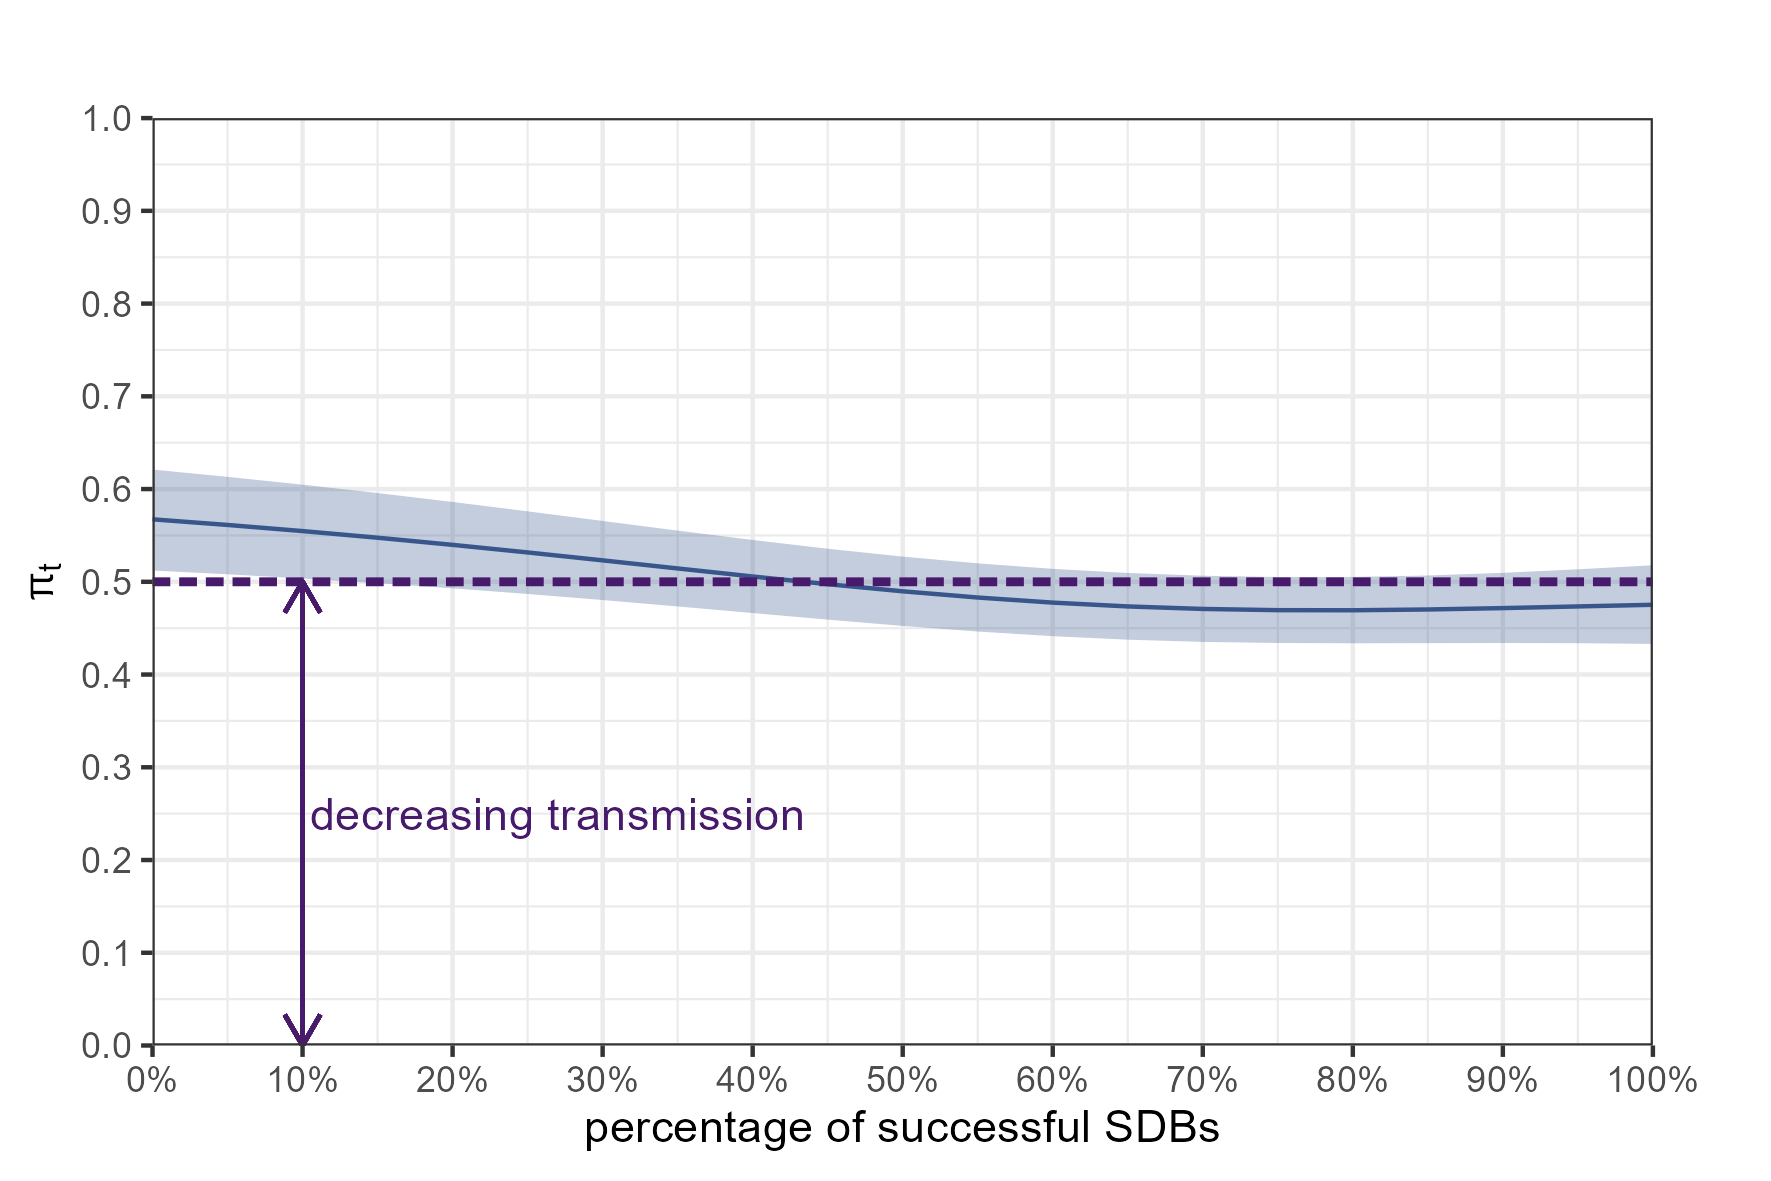

The file beside this chart, header and first rows:
p_success_prev, out_mean, out_lci, out_uci
0, 0.5674, 0.5122, 0.621
0.05, 0.5613, 0.5081, 0.6132
0.1, 0.5547, 0.5036, 0.6047
0.15, 0.5475, 0.4985, 0.5957
0.2, 0.5398, 0.493, 0.5861
0.25, 0.5317, 0.4869, 0.576
0.3, 0.5231, 0.4803, 0.5656
0.35, 0.5144, 0.4734, 0.5552
0.4, 0.5057, 0.4663, 0.5451
0.45, 0.4974, 0.4592, 0.5357
0.5, 0.4898, 0.4524, 0.5272
0.55, 0.4831, 0.4464, 0.5199
0.6, 0.4776, 0.4413, 0.514
0.65, 0.4734, 0.4376, 0.5095
0.7, 0.4707, 0.4352, 0.5066
0.75, 0.4694, 0.434, 0.5051
0.8, 0.4693, 0.4337, 0.5052
0.85, 0.4702, 0.4338, 0.5068
0.9, 0.4716, 0.434, 0.5097
0.95, 0.4734, 0.4338, 0.5135
1, 0.4752, 0.433, 0.5178
